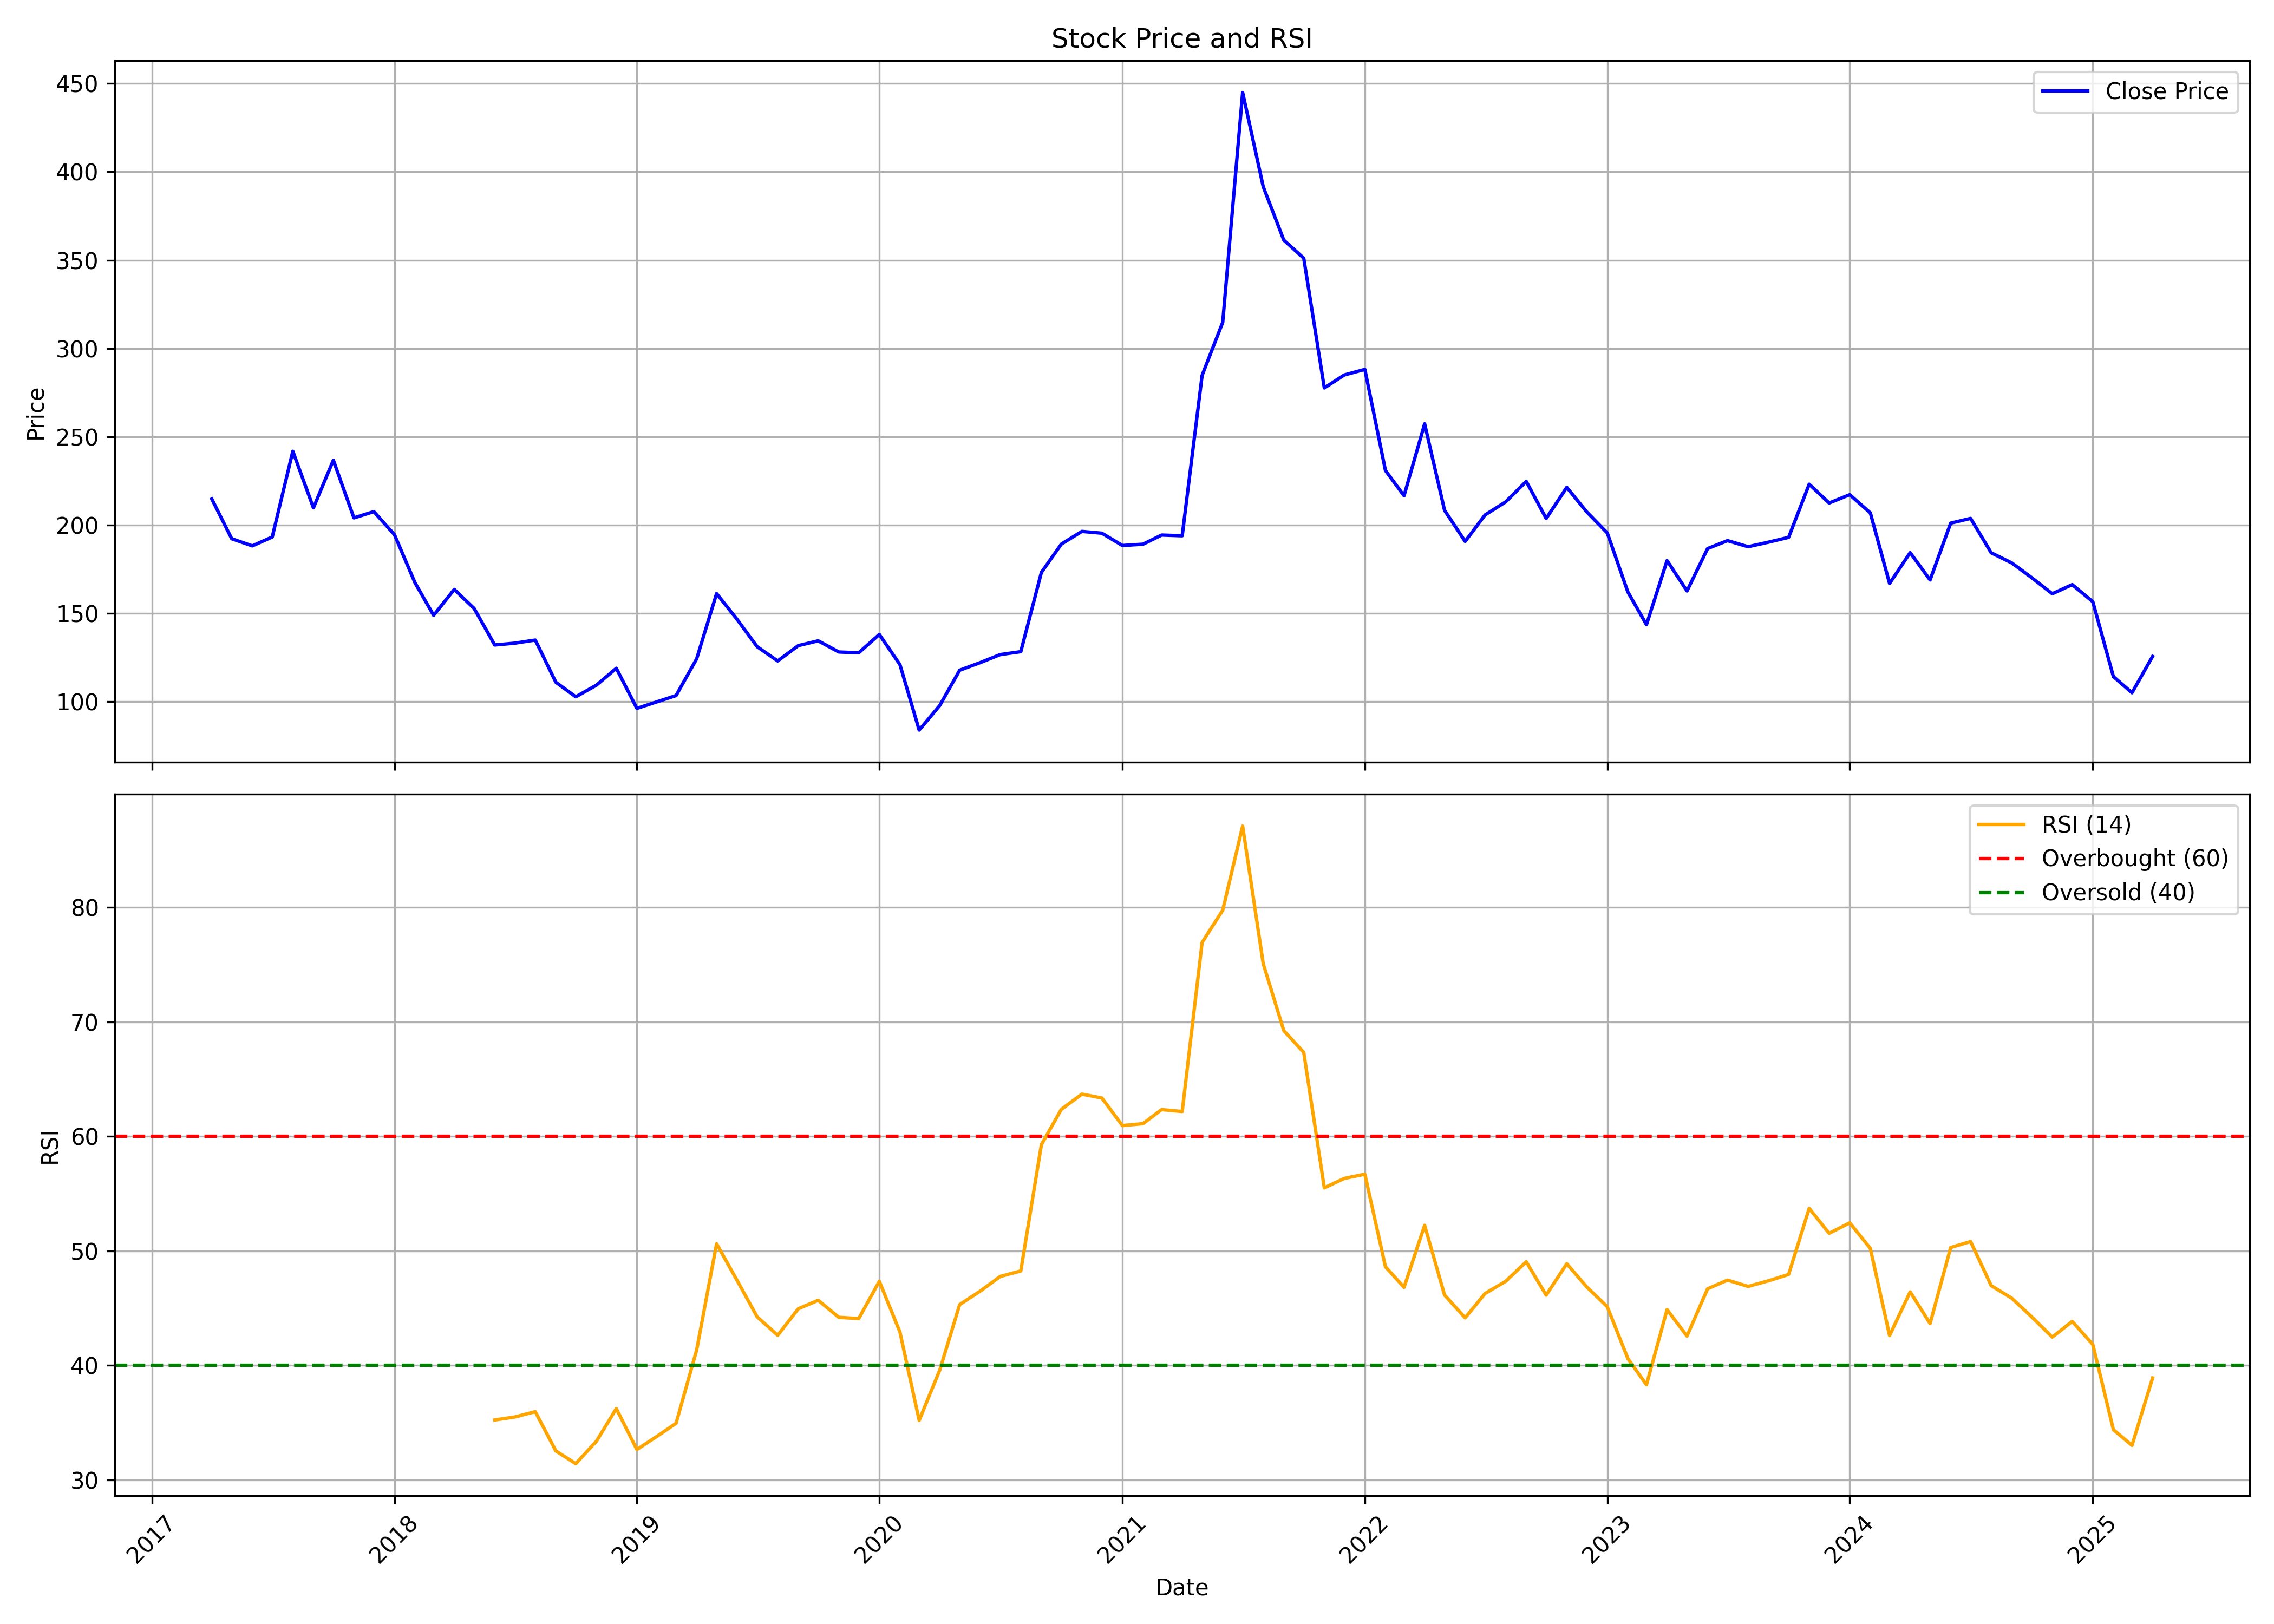

Source data for this figure (header and first rows):
, Unnamed: 0, date, symbol, open, high, low, close, volume, rsi
0, 0, 2017-04-01, APCL, 215.1, 236.9, 207.2, 214.8, 59257, 
1, 1, 2017-05-01, APCL, 214.8, 220.1, 183.3, 192.3, 88813, 
2, 2, 2017-06-01, APCL, 191.9, 207.2, 182.6, 188.2, 65793, 
3, 3, 2017-07-01, APCL, 188.5, 220.3, 185.9, 193.3, 71532, 
4, 4, 2017-08-01, APCL, 190.6, 255.4, 164.4, 241.8, 495654, 
5, 5, 2017-09-01, APCL, 242.6, 246.1, 199, 209.8, 241654, 
6, 6, 2017-10-01, APCL, 209.8, 247.8, 207.2, 236.7, 183510, 
7, 7, 2017-11-01, APCL, 236.2, 241.3, 198.6, 204.1, 140034, 
8, 8, 2017-12-01, APCL, 205.2, 213.1, 196.9, 207.6, 80564, 
9, 9, 2018-01-01, APCL, 208.4, 236.6, 194.3, 194.6, 179031, 
10, 10, 2018-02-01, APCL, 194.3, 210.6, 162.3, 167.3, 167111, 
11, 11, 2018-03-01, APCL, 166.7, 169.2, 142.5, 148.9, 75876, 
12, 12, 2018-04-01, APCL, 151, 192.7, 151, 163.6, 97362, 
13, 13, 2018-05-01, APCL, 163.6, 180.9, 147.8, 152.8, 49162, 
14, 14, 2018-06-01, APCL, 150.3, 159.7, 120.4, 132.1, 73591, 35.24
15, 15, 2018-07-01, APCL, 130.4, 140.3, 119.8, 133.1, 43183, 35.5
16, 16, 2018-08-01, APCL, 134.2, 144.2, 117.4, 134.9, 96315, 35.97
17, 17, 2018-09-01, APCL, 137.3, 137.3, 110.7, 111, 55918, 32.54
18, 18, 2018-10-01, APCL, 111.1, 115.3, 91.86, 102.8, 70707, 31.43
19, 19, 2018-11-01, APCL, 105, 121.6, 99.86, 109.4, 38602, 33.38
20, 20, 2018-12-01, APCL, 111.5, 130.7, 102.3, 118.9, 63712, 36.24
21, 21, 2019-01-01, APCL, 116.4, 119.3, 90.98, 96.23, 42372, 32.66
22, 22, 2019-02-01, APCL, 98.86, 104.7, 83.98, 100, 67246, 33.84
23, 23, 2019-03-01, APCL, 103.6, 128.6, 97.24, 103.5, 76177, 34.95
24, 24, 2019-04-01, APCL, 105, 140, 105, 124.3, 144480, 41.35
25, 25, 2019-05-01, APCL, 124.3, 168.6, 106.9, 161.2, 226018, 50.63
26, 26, 2019-06-01, APCL, 163.6, 166.2, 135.6, 146.5, 104074, 47.41
27, 27, 2019-07-01, APCL, 146.5, 152.2, 129.6, 131.2, 64757, 44.25
28, 28, 2019-08-01, APCL, 129.6, 147.4, 118.1, 123.1, 126780, 42.64
29, 29, 2019-09-01, APCL, 125.2, 139.4, 120.4, 131.8, 98294, 44.96
30, 30, 2019-10-01, APCL, 133.2, 136.1, 121.6, 134.5, 48970, 45.69
31, 31, 2019-11-01, APCL, 134.3, 148.3, 126.8, 128.2, 149696, 44.21
32, 32, 2019-12-01, APCL, 127.4, 138.7, 122, 127.7, 41358, 44.1
33, 33, 2020-01-01, APCL, 127.4, 152.8, 127.3, 138.1, 146511, 47.35
34, 34, 2020-02-01, APCL, 140.6, 147.6, 120.4, 121, 124829, 42.93
35, 35, 2020-03-01, APCL, 131.7, 131.7, 74.29, 83.94, 147646, 35.21
36, 36, 2020-04-01, APCL, 86.52, 106.3, 80.96, 97.86, 121402, 39.6
37, 37, 2020-05-01, APCL, 97.86, 137.8, 88.97, 117.8, 664723, 45.32
38, 38, 2020-06-01, APCL, 121.8, 130.2, 103.3, 122.2, 253304, 46.5
39, 39, 2020-07-01, APCL, 122.6, 132.9, 114.5, 126.7, 317310, 47.77
40, 40, 2020-08-01, APCL, 127.8, 155.7, 121.5, 128.3, 1186553, 48.26
41, 41, 2020-09-01, APCL, 127.7, 197, 127.6, 173.2, 1846070, 59.28
42, 42, 2020-10-01, APCL, 176.1, 216.3, 163.3, 189.2, 3323755, 62.36
43, 43, 2020-11-01, APCL, 191.4, 214.6, 172.5, 196.4, 1881886, 63.7
44, 44, 2020-12-01, APCL, 196.4, 204.6, 167.1, 195.4, 1014912, 63.36
45, 45, 2021-01-01, APCL, 195.8, 211, 182.8, 188.4, 1888721, 60.95
46, 46, 2021-02-01, APCL, 191.8, 217.5, 183.5, 189.2, 1730407, 61.12
47, 47, 2021-03-01, APCL, 192.6, 229.3, 180.8, 194.4, 2621778, 62.35
48, 48, 2021-04-01, APCL, 194.8, 210.1, 185.4, 193.9, 487246, 62.18
49, 49, 2021-05-01, APCL, 193.7, 302.8, 190.9, 284.8, 6622044, 76.94
50, 50, 2021-06-01, APCL, 288.1, 330.4, 270.9, 314.8, 3262445, 79.75
51, 51, 2021-07-01, APCL, 321.1, 488.1, 313.9, 444.9, 5388187, 87.1
52, 52, 2021-08-01, APCL, 457.9, 483.1, 349.9, 391.6, 1822536, 75.08
53, 53, 2021-09-01, APCL, 394.5, 412.9, 346.9, 361.3, 863459, 69.24
54, 54, 2021-10-01, APCL, 363.9, 392.4, 339.8, 351.1, 663939, 67.33
55, 55, 2021-11-01, APCL, 357.4, 395.8, 263.5, 277.7, 1618098, 55.51
56, 56, 2021-12-01, APCL, 283.1, 299.8, 265.6, 285, 578031, 56.33
57, 57, 2022-01-01, APCL, 287.5, 314.5, 272.2, 288.1, 770050, 56.71
58, 58, 2022-02-01, APCL, 288.8, 309.6, 222.9, 230.9, 536541, 48.62
59, 59, 2022-03-01, APCL, 230.9, 259.2, 213.5, 216.6, 588753, 46.83
... 37 more rows
